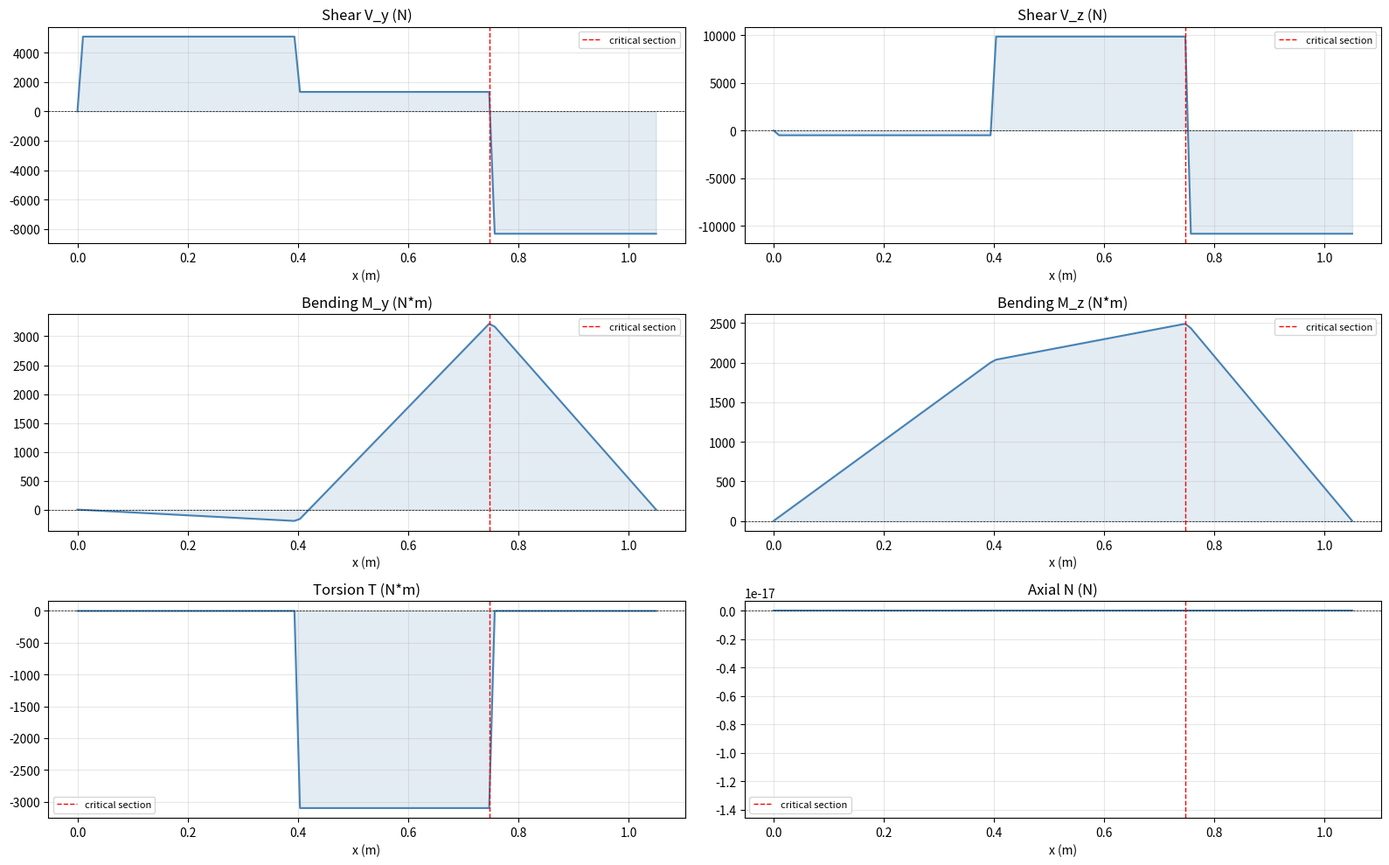
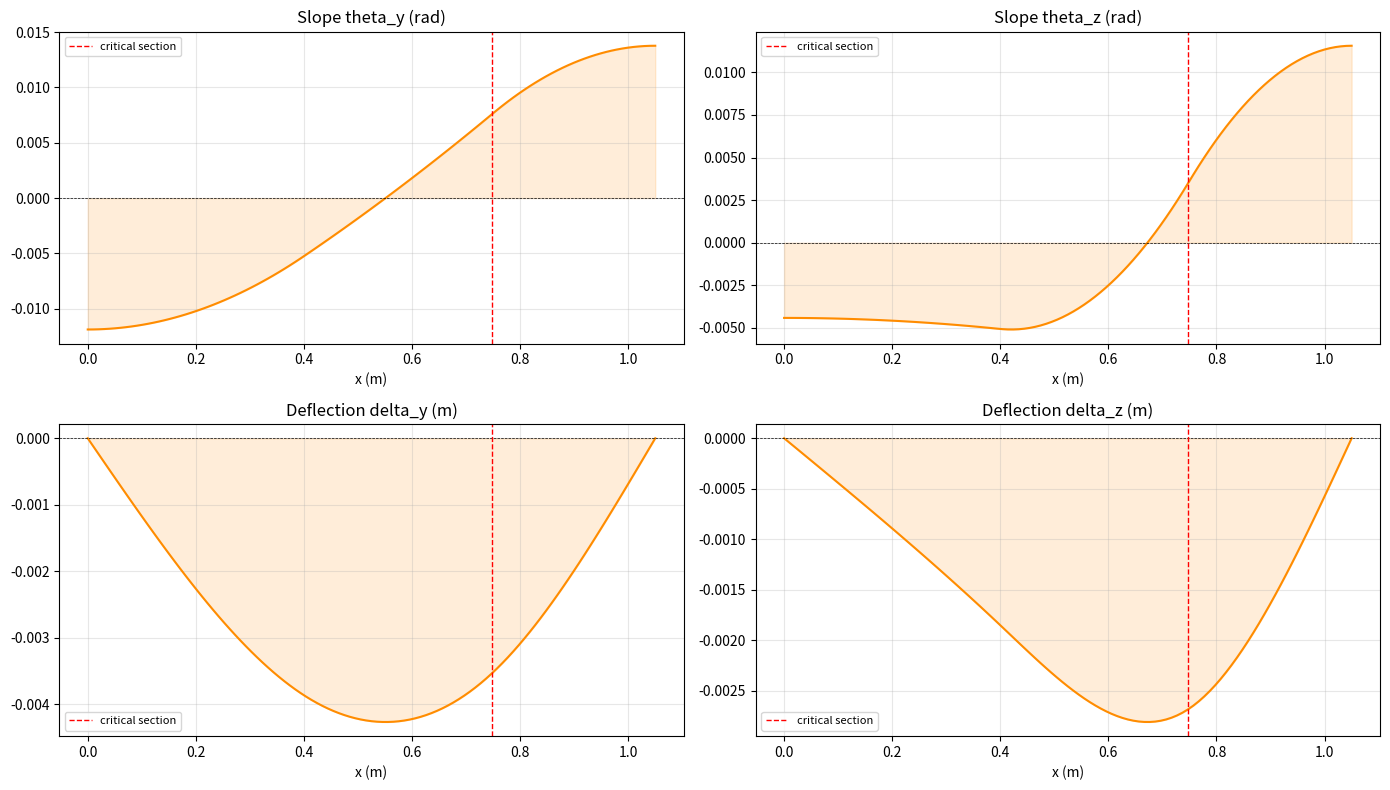
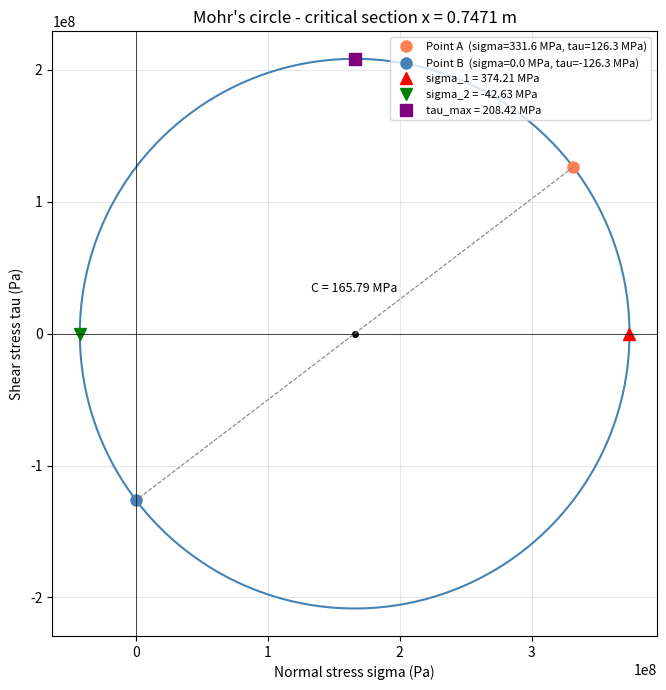
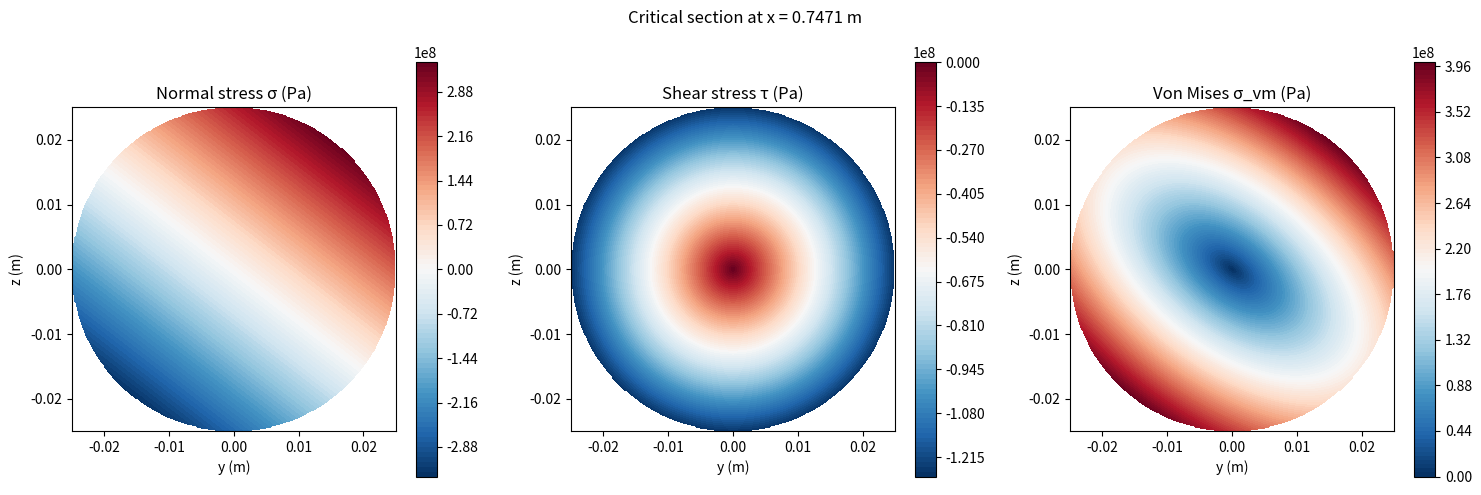

Generate these figures, in order, with matplotlib:
import matplotlib.pyplot as plt
import numpy as np 

#Units: SI (m, N, N·m, Pa)

length = 1.05
mesh_density_factor = 0.01
simulated_points = int(length / mesh_density_factor)

supports = [
    {"position": 0.0,    "type": "bearing"},  
    {"position": length, "type": "bearing"},  
]

material_properties = {
    "section_type": "round",
    "diameter": 0.05,              
    "young_modulus": 200e9,    
    "poisson_ratio": 0.3,
    "density": 7850,           

    # I  = π d⁴ / 64
    # J  = π d⁴ / 32   (polar moment — needed for torsion)
    # A  = π d² / 4
    # c  = d / 2
}

loads = [
    {
        "type": "point_load",
        "position": 0.40,          
        "force":  (0, -3760, 10340), 
        "moment": (-3100, 0, 0),      
    },
    {
        "type": "point_load",
        "position": 0.75,
        "force":  (0, -9640, -20660),
        "moment": (3100, 0, 0),
    },
]

def S(x, a, n):
    """
    Singularity function <x - a>^n
    
    n < 0  : not integrated (Dirac / doublet) — returns 1 if x == a else 0
    n >= 0 : Macaulay bracket — returns (x-a)^n if x > a, else 0
    """
    if n < 0:
        return 1.0 if np.isclose(x, a) else 0.0
    else:
        return (x - a)**n if x > a else 0.0
    
def build_load_list(loads, supports):
    """
    Returns a unified list of all loads including reactions.
    Reactions are solved here from equilibrium, then injected back
    as point loads/moments so the singularity engine treats everything uniformly.
    """
    
    all_loads = loads.copy()

    statics_solver_matrix = []
    unknowns = []

    for support in supports:
        if support["type"] == "bearing":
            d = support["position"]
            
            col_Fy = [0,  1,  0,  0,  0,  d]
            col_Fz = [0,  0,  1,  0, -d,  0]
            
            statics_solver_matrix.append(col_Fy)
            statics_solver_matrix.append(col_Fz)
            unknowns.append({"dof": "Fy", "position": d})
            unknowns.append({"dof": "Fz", "position": d})
        elif support["type"] == "fixed":
            d = support["position"]
            
            col_Fx = [1,  0,  0,  0,  0,  0]
            col_Fy = [0,  1,  0,  0,  0,  d]
            col_Fz = [0,  0,  1,  0, -d,  0]
            col_Mx = [0,  0,  0,  1,  0,  0]
            
            statics_solver_matrix.append(col_Fx)
            statics_solver_matrix.append(col_Fy)
            statics_solver_matrix.append(col_Fz)
            statics_solver_matrix.append(col_Mx)
            unknowns.append({"dof": "Fx", "position": d})
            unknowns.append({"dof": "Fy", "position": d})
            unknowns.append({"dof": "Fz", "position": d})
            unknowns.append({"dof": "Mx", "position": d})
        else:
            raise NotImplementedError(f"Support type '{support['type']}' not implemented")

    A = np.array(statics_solver_matrix).T  # (6, n_unknowns)

    b = np.array([
        -sum(load["force"][0]  for load in loads),   # ΣFx
        -sum(load["force"][1]  for load in loads),   # ΣFy
        -sum(load["force"][2]  for load in loads),   # ΣFz
        -sum(load["moment"][0] for load in loads),   # ΣMx
        -sum(load["moment"][1] - load["force"][2] * load["position"] for load in loads),  # ΣMy
        -sum(load["moment"][2] + load["force"][1] * load["position"] for load in loads),  # ΣMz  
    ])

    '''print("\n--- Solver Debug ---")
    print(f"\nA matrix (6 x {A.shape[1]}):")
    print(A)
    print(f"\nb vector:")
    labels = ["ΣFx", "ΣFy", "ΣFz", "ΣMx", "ΣMy", "ΣMz"]
    for label, val in zip(labels, b):
        print(f"  {label} = {val:.4f}")
    print(f"\nUnknowns: {[u['dof']+'@'+str(u['position']) for u in unknowns]}")

    reactions, _, rank, _ = np.linalg.lstsq(A, b, rcond=None)
    print(f"\nSolved reactions: {reactions}")
    print(f"\nResidual A@x - b: {A @ reactions - b}")'''

    reactions, residuals, rank, _ = np.linalg.lstsq(A, b, rcond=None)

    if rank < A.shape[1]:
        raise ValueError("The system is statically indeterminate or has insufficient supports to solve for reactions.")

    if not np.allclose(A @ reactions, b, atol=1e-8, rtol=1e-8):
        raise ValueError(
            "Support configuration is unstable or incompatible with the applied loads."
        )
    
    # Inject reactions back as point loads/moments
    
    # Map back
    reaction_loads = []
    for value, unknown in zip(reactions, unknowns):
        force  = [0, 0, 0]
        moment = [0, 0, 0]

        if unknown["dof"] == "Fy": force[1] = value
        if unknown["dof"] == "Fz": force[2] = value
        if unknown["dof"] == "Fx": force[0] = value
        if unknown["dof"] == "Mx": moment[0] = value

        reaction_loads.append({
            "type":     "reaction",
            "position": unknown["position"],
            "force":    tuple(force),
            "moment":   tuple(moment),
        })

    all_loads.extend(reaction_loads)    
    
    return all_loads

def compute_internal_loads(x_arr, all_loads):
    results = {
        "V_y": np.zeros(len(x_arr)),
        "V_z": np.zeros(len(x_arr)),
        "M_y": np.zeros(len(x_arr)),
        "M_z": np.zeros(len(x_arr)),
        "T":   np.zeros(len(x_arr)),
        "N":   np.zeros(len(x_arr)),
    }

    for i, x in enumerate(x_arr):
        for load in all_loads:
            a  = load["position"]
            Fx, Fy, Fz = load["force"]
            Mx, My, Mz = load["moment"]

            # shear — point force uses ⟨x-a⟩⁰
            results["V_y"][i] += Fy * S(x, a, 0)
            results["V_z"][i] += Fz * S(x, a, 0)

            # moment — point force uses ⟨x-a⟩¹, point moment uses ⟨x-a⟩⁰
            results["M_z"][i] += Fy * S(x, a, 1)   # Fy bends about z
            results["M_y"][i] += Fz * S(x, a, 1)   # Fz bends about y

            # applied moments 
            results["M_z"][i] += Mz * S(x, a, 0)
            results["M_y"][i] += My * S(x, a, 0)

            # torsion and axial 
            results["T"][i]   += Mx * S(x, a, 0)
            results["N"][i]   += Fx * S(x, a, 0)

    return results

def compute_deflection(x_arr, results, material_properties):
    d = material_properties["diameter"]
    E = material_properties["young_modulus"]
    I = np.pi * d**4 / 64

    theta_y_raw = np.zeros(len(x_arr))
    theta_z_raw = np.zeros(len(x_arr))
    delta_y_raw = np.zeros(len(x_arr))
    delta_z_raw = np.zeros(len(x_arr))

    for i in range(len(x_arr)):
        theta_y_raw[i] = np.trapezoid(results["M_z"][:i+1], x_arr[:i+1]) / (E * I)
        theta_z_raw[i] = np.trapezoid(results["M_y"][:i+1], x_arr[:i+1]) / (E * I)

    for i in range(len(x_arr)):
        delta_y_raw[i] = np.trapezoid(theta_y_raw[:i+1], x_arr[:i+1])
        delta_z_raw[i] = np.trapezoid(theta_z_raw[:i+1], x_arr[:i+1])

    x_left = x_arr[0]
    x_right = x_arr[-1]

    # Solve:
    # delta(left)  = delta_raw(left)  + C1*x_left  + C2 = 0
    # delta(right) = delta_raw(right) + C1*x_right + C2 = 0
    A = np.array([
        [x_left,  1],
        [x_right, 1],
    ])

    b_y = np.array([
        -delta_y_raw[0],
        -delta_y_raw[-1],
    ])

    b_z = np.array([
        -delta_z_raw[0],
        -delta_z_raw[-1],
    ])

    C1_y, C2_y = np.linalg.solve(A, b_y)
    C1_z, C2_z = np.linalg.solve(A, b_z)

    theta_y = theta_y_raw + C1_y
    theta_z = theta_z_raw + C1_z

    delta_y = delta_y_raw + C1_y * x_arr + C2_y
    delta_z = delta_z_raw + C1_z * x_arr + C2_z

    return theta_y, theta_z, delta_y, delta_z


def compute_stress(x_arr, results, material_properties):
    d  = material_properties["diameter"]
    E  = material_properties["young_modulus"]
    I  = np.pi * d**4 / 64      # second moment of area
    J  = np.pi * d**4 / 32      # polar moment — torsion
    A  = np.pi * d**2 / 4       # cross sectional area
    c  = d / 2                  # outer fiber distance

    sigma = np.zeros(len(x_arr))   # normal stress
    tau   = np.zeros(len(x_arr))   # shear stress

    for i in range(len(x_arr)):
        # resultant bending moment at this section
        M_total = np.sqrt(results["M_y"][i]**2 + results["M_z"][i]**2)

        # normal stress — bending dominates, axial usually small
        sigma[i] = (M_total * c / I) + (results["N"][i] / A)

        # shear stress — torsion usually dominates over transverse shear
        tau[i] = (results["T"][i] * c / J)

    # von Mises
    sigma_vm = np.sqrt(sigma**2 + 3 * tau**2)

    return sigma, tau, sigma_vm

def plot_diagrams(x_arr, results, critical_x):
    fig, axes = plt.subplots(3, 2, figsize=(16, 10))

    load_diagrams = [
        ("V_y", "Shear V_y (N)",        axes[0, 0]),
        ("V_z", "Shear V_z (N)",        axes[0, 1]),
        ("M_y", "Bending M_y (N*m)",    axes[1, 0]),
        ("M_z", "Bending M_z (N*m)",    axes[1, 1]),
        ("T",   "Torsion T (N*m)",      axes[2, 0]),
        ("N",   "Axial N (N)",          axes[2, 1]),
    ]

    for key, title, ax in load_diagrams:
        ax.plot(x_arr, results[key], color="steelblue", linewidth=1.5)
        ax.axhline(0, color="black", linewidth=0.5, linestyle="--")
        ax.axvline(critical_x, color="red", linewidth=1, linestyle="--", label="critical section")
        ax.fill_between(x_arr, results[key], alpha=0.15, color="steelblue")
        ax.set_title(title)
        ax.set_xlabel("x (m)")
        ax.legend(fontsize=8)
        ax.grid(True, alpha=0.3)

    plt.tight_layout()
    plt.show()

    fig, axes = plt.subplots(2, 2, figsize=(14, 8))

    deflection_diagrams = [
        ("theta_y", "Slope theta_y (rad)",    axes[0, 0]),
        ("theta_z", "Slope theta_z (rad)",    axes[0, 1]),
        ("delta_y", "Deflection delta_y (m)", axes[1, 0]),
        ("delta_z", "Deflection delta_z (m)", axes[1, 1]),
    ]

    for key, title, ax in deflection_diagrams:
        ax.plot(x_arr, results[key], color="darkorange", linewidth=1.5)
        ax.axhline(0, color="black", linewidth=0.5, linestyle="--")
        ax.axvline(critical_x, color="red", linewidth=1, linestyle="--", label="critical section")
        ax.fill_between(x_arr, results[key], alpha=0.15, color="darkorange")
        ax.set_title(title)
        ax.set_xlabel("x (m)")
        ax.legend(fontsize=8)
        ax.grid(True, alpha=0.3)

    plt.tight_layout()
    plt.show()

def plot_mohrs_circle(critical_idx, x_arr, results, material_properties):
    d = material_properties["diameter"]
    I = np.pi * d**4 / 64
    J = np.pi * d**4 / 32
    A = np.pi * d**2 / 4
    c = d / 2

    # internal loads at critical section
    My  = results["M_y"][critical_idx]
    Mz  = results["M_z"][critical_idx]
    T   = results["T"][critical_idx]
    N   = results["N"][critical_idx]
    x_c = x_arr[critical_idx]

    # stress components at worst point (outer fiber)
    M_total = np.sqrt(My**2 + Mz**2)
    sigma_x = (M_total * c / I) + (N / A)   # normal stress
    sigma_y = 0                               # no transverse normal stress
    tau_xy  = T * c / J                       # torsional shear

    # mohr's circle parameters
    center = (sigma_x + sigma_y) / 2
    radius = np.sqrt(((sigma_x - sigma_y) / 2)**2 + tau_xy**2)

    # principal stresses
    sigma_1 = center + radius
    sigma_2 = center - radius

    # principal angle
    theta_p = 0.5 * np.degrees(np.arctan2(tau_xy, (sigma_x - sigma_y) / 2))

    # max shear
    tau_max = radius

    # --- plot ---
    fig, ax = plt.subplots(1, 1, figsize=(7, 7))

    # draw circle
    theta = np.linspace(0, 2 * np.pi, 360)
    ax.plot(center + radius * np.cos(theta),
            radius * np.sin(theta),
            color="steelblue", linewidth=1.5)

    # centre point
    ax.plot(center, 0, "ko", markersize=4)

    # current stress state point A (sigma_x, -tau_xy) and B (sigma_y, +tau_xy)
    ax.plot(sigma_x,  -tau_xy, "o", color="coral",    markersize=8, label=f"Point A  (sigma={sigma_x/1e6:.1f} MPa, tau={-tau_xy/1e6:.1f} MPa)")
    ax.plot(sigma_y,  +tau_xy, "o", color="steelblue", markersize=8, label=f"Point B  (sigma={sigma_y/1e6:.1f} MPa, tau={+tau_xy/1e6:.1f} MPa)")

    # diameter line A to B
    ax.plot([sigma_x, sigma_y], [-tau_xy, tau_xy],
            color="gray", linewidth=0.8, linestyle="--")

    # principal stress points on sigma axis
    ax.plot(sigma_1, 0, "^", color="red",   markersize=9, label=f"sigma_1 = {sigma_1/1e6:.2f} MPa")
    ax.plot(sigma_2, 0, "v", color="green", markersize=9, label=f"sigma_2 = {sigma_2/1e6:.2f} MPa")

    # max shear point
    ax.plot(center, tau_max, "s", color="purple", markersize=8, label=f"tau_max = {tau_max/1e6:.2f} MPa")

    # reference lines
    ax.axhline(0, color="black", linewidth=0.5)
    ax.axvline(0, color="black", linewidth=0.5)

    # annotations
    ax.annotate(f"C = {center/1e6:.2f} MPa", xy=(center, 0),
                xytext=(center, radius * 0.15),
                ha="center", fontsize=9, color="black")

    ax.set_xlabel("Normal stress sigma (Pa)")
    ax.set_ylabel("Shear stress tau (Pa)")
    ax.set_title(f"Mohr's circle - critical section x = {x_c:.4f} m")
    ax.set_aspect("equal")
    ax.grid(True, alpha=0.3)
    ax.legend(fontsize=8, loc="upper right")

    plt.tight_layout()
    plt.show()

    # print summary
    print(f"\n--- Principal stress summary (x = {x_c:.4f} m) ---")
    print(f"  sigma_x  = {sigma_x/1e6:.2f} MPa")
    print(f"  tau_xy   = {tau_xy/1e6:.2f} MPa")
    print(f"  Center C = {center/1e6:.2f} MPa")
    print(f"  Radius R = {radius/1e6:.2f} MPa")
    print(f"  sigma_1  = {sigma_1/1e6:.2f} MPa")
    print(f"  sigma_2  = {sigma_2/1e6:.2f} MPa")
    print(f"  tau_max  = {tau_max/1e6:.2f} MPa")
    print(f"  theta_p  = {theta_p:.2f} deg  (principal angle, 2D convention)")
    print(f" theta_z = {results['theta_z'][critical_idx]:.6f} rad  (slope about z at critical section)")
    print(f"  delta_z = {results['delta_z'][critical_idx]*1e3:.2f} mm  (deflection at critical section)")


def critical_section_heatmap(critical_idx, results, material_properties):
    d = material_properties["diameter"]
    I = np.pi * d**4 / 64
    J = np.pi * d**4 / 32
    A = np.pi * d**2 / 4
    c = d / 2

    # internal loads at critical section
    My = results["M_y"][critical_idx]
    Mz = results["M_z"][critical_idx]
    T  = results["T"][critical_idx]
    N  = results["N"][critical_idx]

    # build a 2D grid over the cross section
    n    = 300
    coords = np.linspace(-c, c, n)
    Y, Z  = np.meshgrid(coords, coords)

    # mask to circular section
    mask = (Y**2 + Z**2) <= c**2

    # normal stress at each point (y, z)
    sigma = np.where(mask,
        N/A + (Mz * Y / I) + (My * Z / I),
        np.nan
    )

    # torsional shear stress magnitude at each point
    r   = np.sqrt(Y**2 + Z**2)
    tau = np.where(mask, T * r / J, np.nan)

    # von Mises
    sigma_vm = np.where(mask,
        np.sqrt(sigma**2 + 3 * tau**2),
        np.nan
    )

    return Y, Z, sigma, tau, sigma_vm

def debug_reactions(all_loads, loads):
    print("\n--- Reaction Debug ---")
    
    # print applied loads
    print("\nApplied loads:")
    for load in loads:
        print(f"  x={load['position']:.3f}m  F={load['force']}  M={load['moment']}")

    # print solved reactions
    print("\nSolved reactions:")
    for load in all_loads:
        if load["type"] == "reaction":
            print(f"  x={load['position']:.3f}m  F={load['force']}  M={load['moment']}")

    # verify equilibrium manually
    print("\nEquilibrium check (should all be ~0):")
    print(f"  ΣFx = {sum(l['force'][0] for l in all_loads):.4f} N")
    print(f"  ΣFy = {sum(l['force'][1] for l in all_loads):.4f} N")
    print(f"  ΣFz = {sum(l['force'][2] for l in all_loads):.4f} N")
    print(f"  ΣMx = {sum(l['moment'][0] for l in all_loads):.4f} N·m")
    print(f"  ΣMy = {sum(l['moment'][1] + l['force'][2] * l['position'] for l in all_loads):.4f} N·m")
    print(f"  ΣMz = {sum(l['moment'][2] - l['force'][1] * l['position'] for l in all_loads):.4f} N·m")

def validate_global_equilibrium(all_loads, atol=1e-6):
    residuals = {
        "sum_fx": sum(l["force"][0] for l in all_loads),
        "sum_fy": sum(l["force"][1] for l in all_loads),
        "sum_fz": sum(l["force"][2] for l in all_loads),
        "sum_mx": sum(l["moment"][0] for l in all_loads),
        "sum_my": sum(l["moment"][1] - l["force"][2] * l["position"] for l in all_loads),
        "sum_mz": sum(l["moment"][2] + l["force"][1] * l["position"] for l in all_loads),
    }

    if not all(np.isclose(value, 0.0, atol=atol) for value in residuals.values()):
        raise ValueError(f"Global equilibrium check failed: {residuals}")

    return residuals

if __name__ == "__main__":

    #build mesh
    x_arr = np.linspace(0, length, simulated_points)

    #solve reactions and build unified load list
    all_loads = build_load_list(loads, supports)
    validate_global_equilibrium(all_loads)
    print(reactions := [load for load in all_loads if load["type"] == "reaction"])

    # --- compute internal load diagrams ---
    results = compute_internal_loads(x_arr, all_loads)
    #debug_reactions(all_loads, loads)
    Mz_max_idx = np.argmax(np.abs(results["M_z"]))
    print(f"Maximum bending moment M_z = {results['M_z'][Mz_max_idx]:.2f} N·m at x = {x_arr[Mz_max_idx]:.4f} m")
    My_max_idx = np.argmax(np.abs(results["M_y"]))
    print(f"Maximum bending moment M_y = {results['M_y'][My_max_idx]:.2f} N·m at x = {x_arr[My_max_idx]:.4f} m")
    M_total_max_idx = np.argmax(np.sqrt(results["M_y"]**2 + results["M_z"]**2))
    print(f"Maximum resultant bending moment M_total = {np.sqrt(results['M_y'][M_total_max_idx]**2 + results['M_z'][M_total_max_idx]**2):.2f} N·m at x = {x_arr[M_total_max_idx]:.4f} m")

    theta_y, theta_z, delta_y, delta_z = compute_deflection(x_arr, results, material_properties)
    results["theta_y"] = theta_y
    results["theta_z"] = theta_z
    results["delta_y"] = delta_y
    results["delta_z"] = delta_z

    #stress recovery along beam centerline
    sigma, tau, sigma_vm = compute_stress(x_arr, results, material_properties)

    #find critical section
    critical_idx = np.argmax(sigma_vm)
    critical_x   = x_arr[critical_idx]
    print(f"Critical section at x = {critical_x:.4f} m")
    print(f"  sigma_vm = {sigma_vm[critical_idx]/1e6:.2f} MPa")
    print(f"  sigma    = {sigma[critical_idx]/1e6:.2f} MPa")
    print(f"  tau      = {tau[critical_idx]/1e6:.2f} MPa")

    plot_diagrams(x_arr, results, critical_x)

    plot_mohrs_circle(critical_idx, x_arr, results, material_properties)

    #heatmap at critical section
    Y, Z, sigma_cs, tau_cs, sigma_vm_cs = critical_section_heatmap(
        critical_idx, results, material_properties
    )

    #plot
    fig, axes = plt.subplots(1, 3, figsize=(15, 5))
    fig.suptitle(f"Critical section at x = {critical_x:.4f} m")

    Sy = 200e6 # yield strength (Pa)
    tau_max = np.nanmax(tau_cs)
    factor_of_safety = Sy / (2 * tau_max)
    print(f"Estimated factor of safety against yielding (using max shear): {factor_of_safety:.2f}")


    for ax, data, title in zip(
        axes,
        [sigma_cs, tau_cs, sigma_vm_cs],
        ["Normal stress σ (Pa)", "Shear stress τ (Pa)", "Von Mises σ_vm (Pa)"]
    ):
        im = ax.contourf(Y, Z, data, levels=100, cmap="RdBu_r")
        plt.colorbar(im, ax=ax)
        ax.set_title(title)
        ax.set_aspect("equal")
        ax.set_xlabel("y (m)")
        ax.set_ylabel("z (m)")

    plt.tight_layout()
    plt.show()
